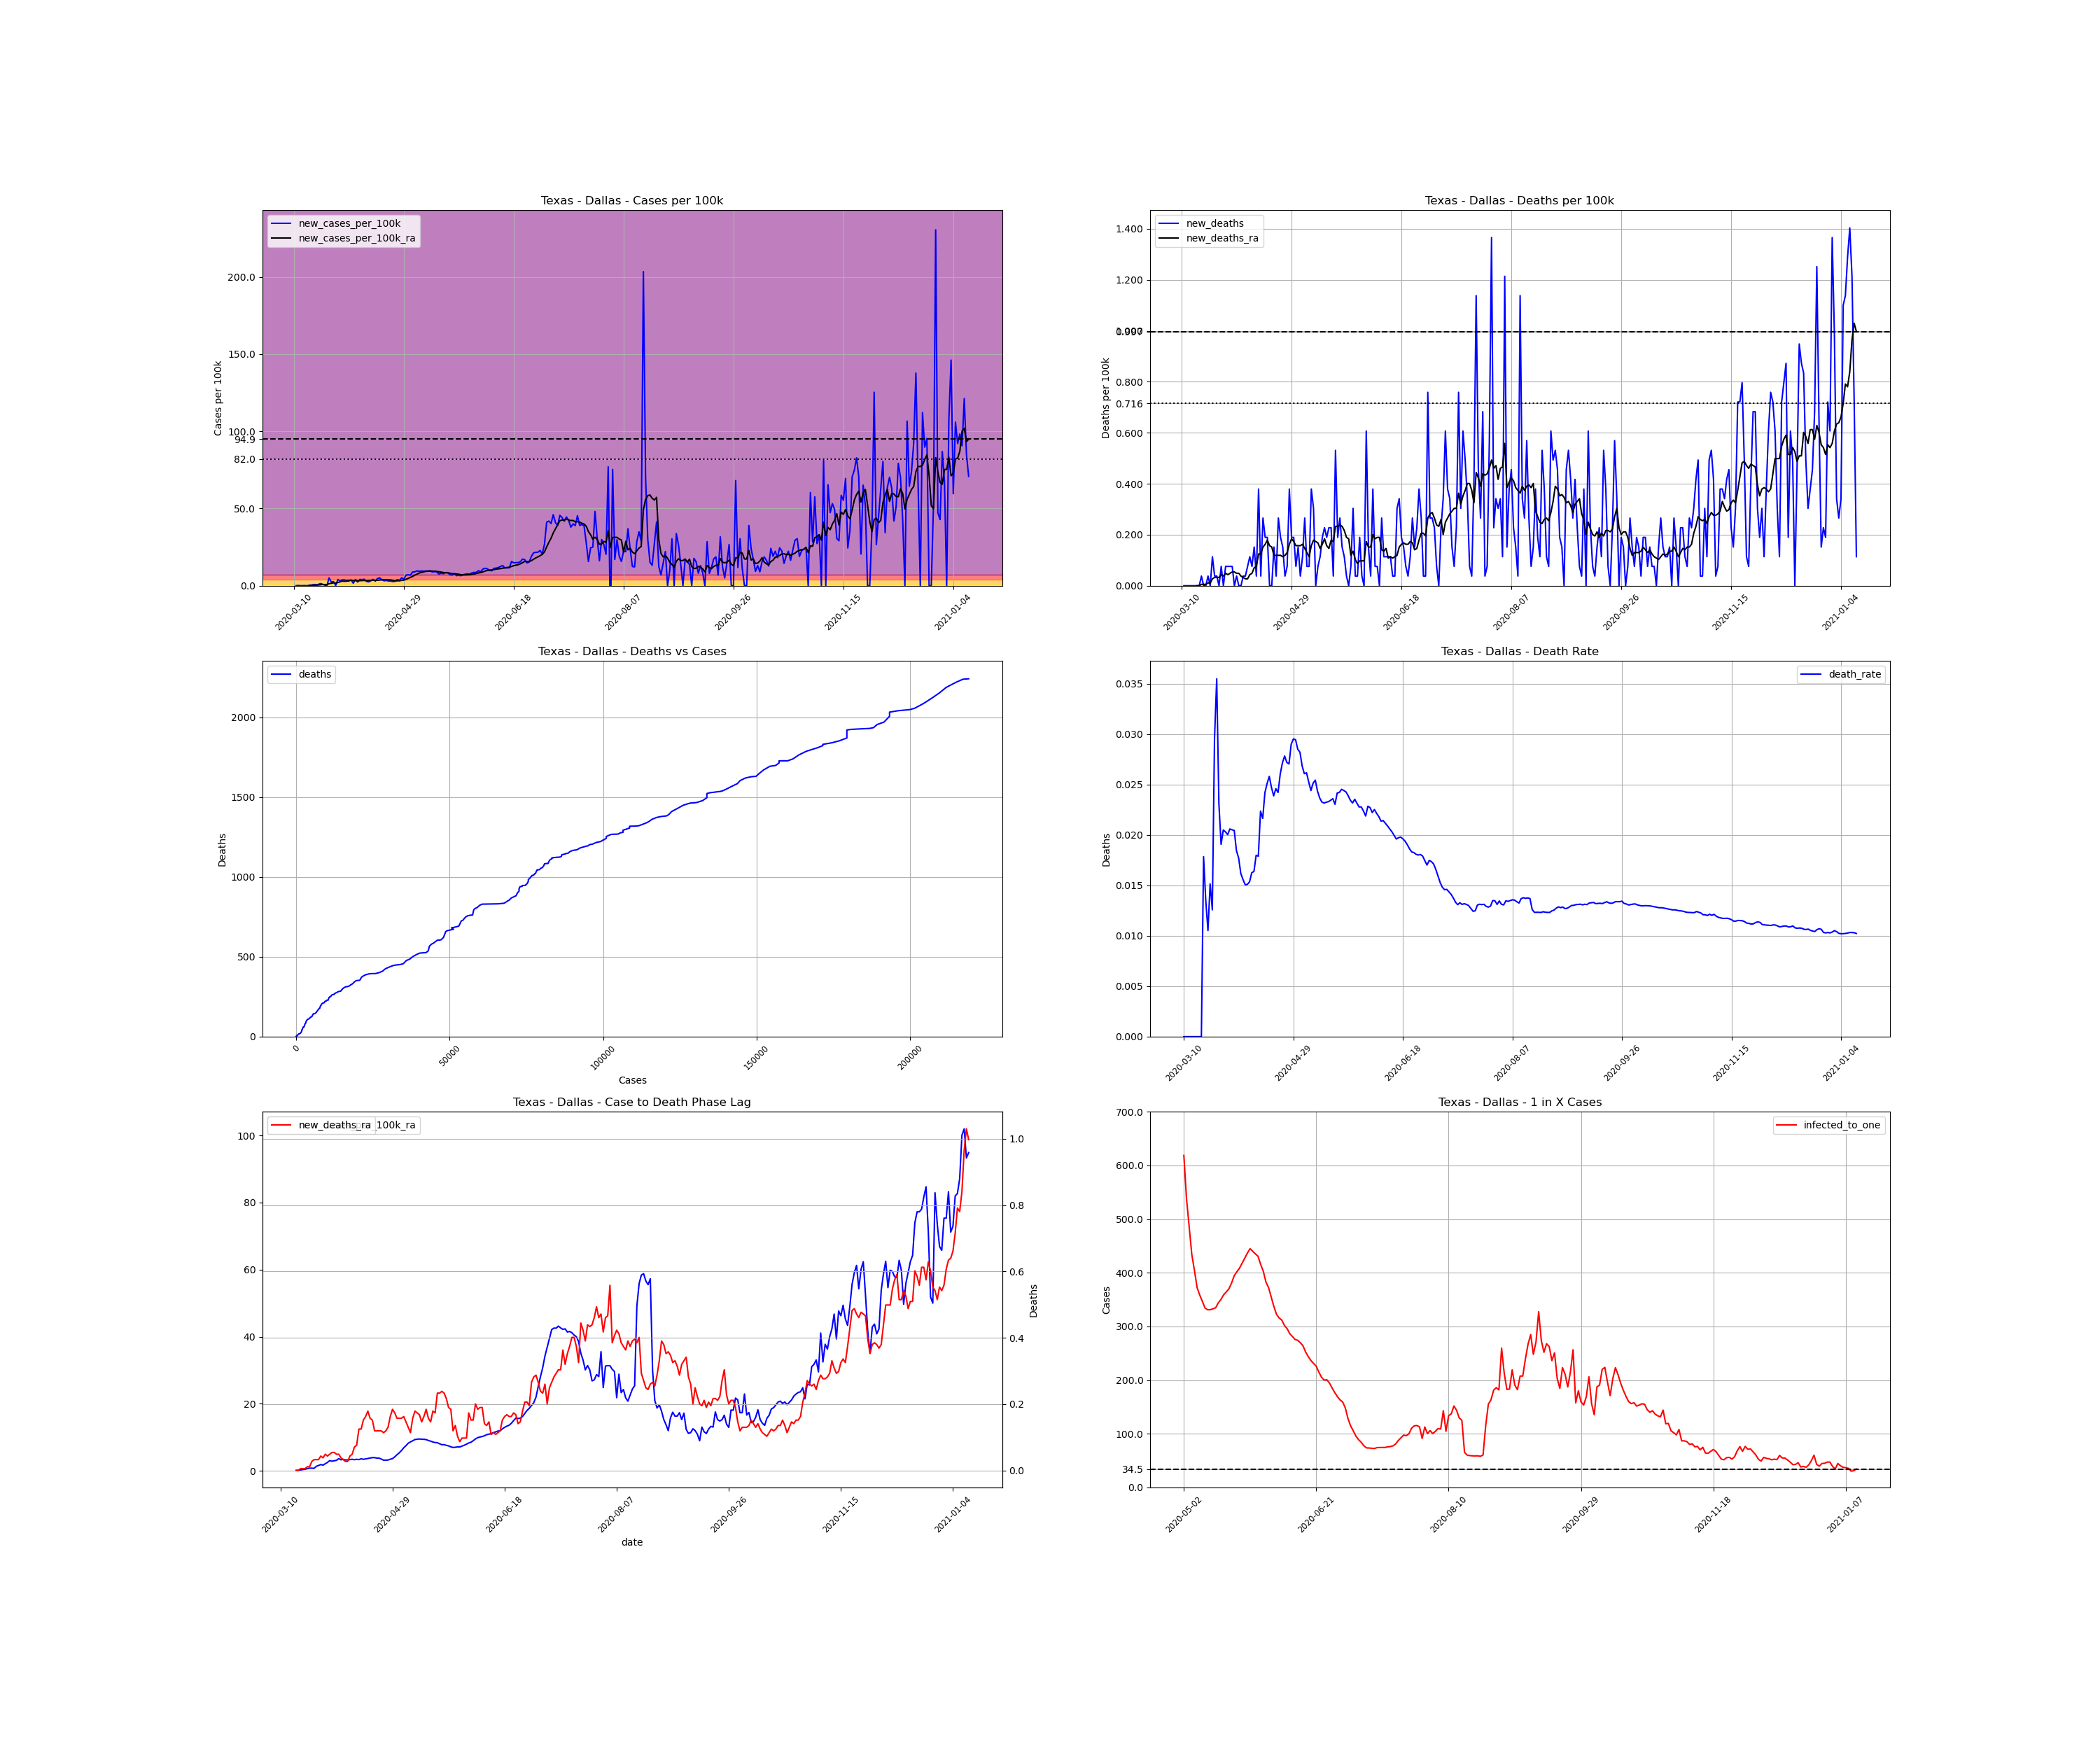

Values plotted in this chart, from the file beside it:
, date, county, state, fips, cases, deaths, COUNTY, STNAME, CTYNAME, POPESTIMATE2019, cases_per_100k, deaths_per_100k, death_rate, new_cases, new_cases_per_100k, new_deaths, new_cases_per_100k_ra, new_deaths_ra, active_cases, infected_to_one
49025, 2020-03-10, Dallas, Texas, 48113, 2, 0.0, 113, Texas, Dallas, 2635516, 0.07589, 0.0, 0.0, , , , , , , 
49026, 2020-03-11, Dallas, Texas, 48113, 3, 0.0, 113, Texas, Dallas, 2635516, 0.1138, 0.0, 0.0, 1.0, 0.03794, 0.0, , , , 
49027, 2020-03-12, Dallas, Texas, 48113, 8, 0.0, 113, Texas, Dallas, 2635516, 0.3035, 0.0, 0.0, 5.0, 0.1897, 0.0, , , , 
49028, 2020-03-13, Dallas, Texas, 48113, 9, 0.0, 113, Texas, Dallas, 2635516, 0.3415, 0.0, 0.0, 1.0, 0.03794, 0.0, , , , 
49029, 2020-03-14, Dallas, Texas, 48113, 11, 0.0, 113, Texas, Dallas, 2635516, 0.4174, 0.0, 0.0, 2.0, 0.07589, 0.0, , , , 
49030, 2020-03-15, Dallas, Texas, 48113, 14, 0.0, 113, Texas, Dallas, 2635516, 0.5312, 0.0, 0.0, 3.0, 0.1138, 0.0, , , , 
49031, 2020-03-16, Dallas, Texas, 48113, 14, 0.0, 113, Texas, Dallas, 2635516, 0.5312, 0.0, 0.0, 0.0, 0.0, 0.0, , , , 
49032, 2020-03-17, Dallas, Texas, 48113, 23, 0.0, 113, Texas, Dallas, 2635516, 0.8727, 0.0, 0.0, 9.0, 0.3415, 0.0, 0.1138, 0.0, , 
49033, 2020-03-18, Dallas, Texas, 48113, 34, 0.0, 113, Texas, Dallas, 2635516, 1.29, 0.0, 0.0, 11.0, 0.4174, 0.0, 0.168, 0.0, 32.0, 20590
49034, 2020-03-19, Dallas, Texas, 48113, 56, 1.0, 113, Texas, Dallas, 2635516, 2.125, 0.03794, 0.01786, 22.0, 0.8348, 0.03794, 0.2602, 0.00542, 53.0, 12432
49035, 2020-03-20, Dallas, Texas, 48113, 74, 1.0, 113, Texas, Dallas, 2635516, 2.808, 0.03794, 0.01351, 18.0, 0.683, 0.0, 0.3523, 0.00542, 66.0, 9983
49036, 2020-03-21, Dallas, Texas, 48113, 95, 1.0, 113, Texas, Dallas, 2635516, 3.605, 0.03794, 0.01053, 21.0, 0.7968, 0.0, 0.4553, 0.00542, 86.0, 7661
49037, 2020-03-22, Dallas, Texas, 48113, 132, 2.0, 113, Texas, Dallas, 2635516, 5.009, 0.07589, 0.01515, 37.0, 1.404, 0.03794, 0.6396, 0.01084, 121.0, 5445
49038, 2020-03-23, Dallas, Texas, 48113, 159, 2.0, 113, Texas, Dallas, 2635516, 6.033, 0.07589, 0.01258, 27.0, 1.024, 0.0, 0.786, 0.01084, 145.0, 4544
49039, 2020-03-24, Dallas, Texas, 48113, 169, 5.0, 113, Texas, Dallas, 2635516, 6.412, 0.1897, 0.02959, 10.0, 0.3794, 0.1138, 0.7914, 0.0271, 155.0, 4251
49040, 2020-03-25, Dallas, Texas, 48113, 169, 6.0, 113, Texas, Dallas, 2635516, 6.412, 0.2277, 0.0355, 0.0, 0.0, 0.03794, 0.7318, 0.03252, 146.0, 4513
49041, 2020-03-26, Dallas, Texas, 48113, 303, 7.0, 113, Texas, Dallas, 2635516, 11.5, 0.2656, 0.0231, 134.0, 5.084, 0.03794, 1.339, 0.03252, 269.0, 2449
49042, 2020-03-27, Dallas, Texas, 48113, 367, 7.0, 113, Texas, Dallas, 2635516, 13.93, 0.2656, 0.01907, 64.0, 2.428, 0.0, 1.588, 0.03252, 311.0, 2119
49043, 2020-03-28, Dallas, Texas, 48113, 439, 9.0, 113, Texas, Dallas, 2635516, 16.66, 0.3415, 0.0205, 72.0, 2.732, 0.07589, 1.865, 0.04336, 365.0, 1805
49044, 2020-03-29, Dallas, Texas, 48113, 443, 9.0, 113, Texas, Dallas, 2635516, 16.81, 0.3415, 0.02032, 4.0, 0.1518, 0.0, 1.686, 0.03794, 348.0, 1893
49045, 2020-03-30, Dallas, Texas, 48113, 549, 11.0, 113, Texas, Dallas, 2635516, 20.83, 0.4174, 0.02004, 106.0, 4.022, 0.07589, 2.114, 0.04878, 417.0, 1580
49046, 2020-03-31, Dallas, Texas, 48113, 631, 13.0, 113, Texas, Dallas, 2635516, 23.94, 0.4933, 0.0206, 82.0, 3.111, 0.07589, 2.504, 0.04336, 472.0, 1396
49047, 2020-04-01, Dallas, Texas, 48113, 731, 15.0, 113, Texas, Dallas, 2635516, 27.74, 0.5691, 0.02052, 100.0, 3.794, 0.07589, 3.046, 0.04878, 562.0, 1172
49048, 2020-04-02, Dallas, Texas, 48113, 831, 17.0, 113, Texas, Dallas, 2635516, 31.53, 0.645, 0.02046, 100.0, 3.794, 0.07589, 2.862, 0.0542, 662.0, 995.3
49049, 2020-04-03, Dallas, Texas, 48113, 921, 17.0, 113, Texas, Dallas, 2635516, 34.95, 0.645, 0.01846, 90.0, 3.415, 0.0, 3.003, 0.0542, 618.0, 1066
49050, 2020-04-04, Dallas, Texas, 48113, 1015, 18.0, 113, Texas, Dallas, 2635516, 38.51, 0.683, 0.01773, 94.0, 3.567, 0.03794, 3.122, 0.04878, 648.0, 1017
49051, 2020-04-05, Dallas, Texas, 48113, 1112, 18.0, 113, Texas, Dallas, 2635516, 42.19, 0.683, 0.01619, 97.0, 3.68, 0.0, 3.626, 0.04878, 673.0, 979
49052, 2020-04-06, Dallas, Texas, 48113, 1155, 18.0, 113, Texas, Dallas, 2635516, 43.82, 0.683, 0.01558, 43.0, 1.632, 0.0, 3.285, 0.03794, 712.0, 925.4
49053, 2020-04-07, Dallas, Texas, 48113, 1261, 19.0, 113, Texas, Dallas, 2635516, 47.85, 0.7209, 0.01507, 106.0, 4.022, 0.03794, 3.415, 0.03252, 712.0, 925.4
49054, 2020-04-08, Dallas, Texas, 48113, 1324, 20.0, 113, Texas, Dallas, 2635516, 50.24, 0.7589, 0.01511, 63.0, 2.39, 0.03794, 3.214, 0.0271, 693.0, 950.8
49055, 2020-04-09, Dallas, Texas, 48113, 1432, 22.0, 113, Texas, Dallas, 2635516, 54.33, 0.8348, 0.01536, 108.0, 4.098, 0.07589, 3.258, 0.0271, 701.0, 939.9
49056, 2020-04-10, Dallas, Texas, 48113, 1537, 25.0, 113, Texas, Dallas, 2635516, 58.32, 0.9486, 0.01627, 105.0, 3.984, 0.1138, 3.339, 0.04336, 706.0, 933.3
49057, 2020-04-11, Dallas, Texas, 48113, 1648, 27.0, 113, Texas, Dallas, 2635516, 62.53, 1.024, 0.01638, 111.0, 4.212, 0.07589, 3.431, 0.04878, 727.0, 906.3
49058, 2020-04-12, Dallas, Texas, 48113, 1723, 31.0, 113, Texas, Dallas, 2635516, 65.38, 1.176, 0.01799, 75.0, 2.846, 0.1518, 3.312, 0.07047, 708.0, 930.6
49059, 2020-04-13, Dallas, Texas, 48113, 1788, 32.0, 113, Texas, Dallas, 2635516, 67.84, 1.214, 0.0179, 65.0, 2.466, 0.03794, 3.431, 0.07589, 676.0, 974.7
49060, 2020-04-14, Dallas, Texas, 48113, 1877, 42.0, 113, Texas, Dallas, 2635516, 71.22, 1.594, 0.02238, 89.0, 3.377, 0.3794, 3.339, 0.1247, 722.0, 912.6
49061, 2020-04-15, Dallas, Texas, 48113, 1986, 43.0, 113, Texas, Dallas, 2635516, 75.36, 1.632, 0.02165, 109.0, 4.136, 0.03794, 3.588, 0.1247, 725.0, 908.8
49062, 2020-04-16, Dallas, Texas, 48113, 2066, 50.0, 113, Texas, Dallas, 2635516, 78.39, 1.897, 0.0242, 80.0, 3.035, 0.2656, 3.437, 0.1518, 742.0, 888
49063, 2020-04-17, Dallas, Texas, 48113, 2190, 55.0, 113, Texas, Dallas, 2635516, 83.1, 2.087, 0.02511, 124.0, 4.705, 0.1897, 3.54, 0.1626, 758.0, 869.2
49064, 2020-04-18, Dallas, Texas, 48113, 2324, 60.0, 113, Texas, Dallas, 2635516, 88.18, 2.277, 0.02582, 134.0, 5.084, 0.1897, 3.664, 0.1789, 787.0, 837.2
49065, 2020-04-19, Dallas, Texas, 48113, 2428, 60.0, 113, Texas, Dallas, 2635516, 92.13, 2.277, 0.02471, 104.0, 3.946, 0.0, 3.821, 0.1572, 780.0, 844.7
49066, 2020-04-20, Dallas, Texas, 48113, 2512, 60.0, 113, Texas, Dallas, 2635516, 95.31, 2.277, 0.02389, 84.0, 3.187, 0.0, 3.924, 0.1518, 789.0, 835.1
49067, 2020-04-21, Dallas, Texas, 48113, 2602, 64.0, 113, Texas, Dallas, 2635516, 98.73, 2.428, 0.0246, 90.0, 3.415, 0.1518, 3.93, 0.1193, 814.0, 809.4
49068, 2020-04-22, Dallas, Texas, 48113, 2683, 65.0, 113, Texas, Dallas, 2635516, 101.8, 2.466, 0.02423, 81.0, 3.073, 0.03794, 3.778, 0.1193, 806.0, 817.5
49069, 2020-04-23, Dallas, Texas, 48113, 2763, 72.0, 113, Texas, Dallas, 2635516, 104.8, 2.732, 0.02606, 80.0, 3.035, 0.2656, 3.778, 0.1193, 777.0, 848
49070, 2020-04-24, Dallas, Texas, 48113, 2834, 77.0, 113, Texas, Dallas, 2635516, 107.5, 2.922, 0.02717, 71.0, 2.694, 0.1897, 3.491, 0.1193, 768.0, 857.9
49071, 2020-04-25, Dallas, Texas, 48113, 2909, 81.0, 113, Texas, Dallas, 2635516, 110.4, 3.073, 0.02784, 75.0, 2.846, 0.1518, 3.171, 0.1138, 719.0, 916.4
49072, 2020-04-26, Dallas, Texas, 48113, 3014, 82.0, 113, Texas, Dallas, 2635516, 114.4, 3.111, 0.02721, 105.0, 3.984, 0.03794, 3.176, 0.1193, 690.0, 954.9
49073, 2020-04-27, Dallas, Texas, 48113, 3105, 84.0, 113, Texas, Dallas, 2635516, 117.8, 3.187, 0.02705, 91.0, 3.453, 0.07589, 3.214, 0.1301, 677.0, 973.2
49074, 2020-04-28, Dallas, Texas, 48113, 3240, 94.0, 113, Texas, Dallas, 2635516, 122.9, 3.567, 0.02901, 135.0, 5.122, 0.3794, 3.458, 0.1626, 728.0, 905.1
49075, 2020-04-29, Dallas, Texas, 48113, 3352, 99.0, 113, Texas, Dallas, 2635516, 127.2, 3.756, 0.02953, 112.0, 4.25, 0.1897, 3.626, 0.1843, 750.0, 878.5
49076, 2020-04-30, Dallas, Texas, 48113, 3531, 104.0, 113, Texas, Dallas, 2635516, 134, 3.946, 0.02945, 179.0, 6.792, 0.1897, 4.163, 0.1735, 848.0, 777
49077, 2020-05-01, Dallas, Texas, 48113, 3718, 106.0, 113, Texas, Dallas, 2635516, 141.1, 4.022, 0.02851, 187.0, 7.095, 0.07589, 4.792, 0.1572, 955.0, 689.9
49078, 2020-05-02, Dallas, Texas, 48113, 3899, 110.0, 113, Texas, Dallas, 2635516, 147.9, 4.174, 0.02821, 181.0, 6.868, 0.1518, 5.366, 0.1572, 1065, 618.7
49079, 2020-05-03, Dallas, Texas, 48113, 4133, 111.0, 113, Texas, Dallas, 2635516, 156.8, 4.212, 0.02686, 234.0, 8.879, 0.03794, 6.065, 0.1572, 1224, 538.3
49080, 2020-05-04, Dallas, Texas, 48113, 4370, 114.0, 113, Texas, Dallas, 2635516, 165.8, 4.326, 0.02609, 237.0, 8.993, 0.1138, 6.857, 0.1626, 1356, 485.9
49081, 2020-05-05, Dallas, Texas, 48113, 4623, 121.0, 113, Texas, Dallas, 2635516, 175.4, 4.591, 0.02617, 253.0, 9.6, 0.2656, 7.496, 0.1464, 1518, 434
49082, 2020-05-06, Dallas, Texas, 48113, 4869, 123.0, 113, Texas, Dallas, 2635516, 184.7, 4.667, 0.02526, 246.0, 9.334, 0.07589, 8.223, 0.1301, 1629, 404.5
49083, 2020-05-07, Dallas, Texas, 48113, 5120, 125.0, 113, Texas, Dallas, 2635516, 194.3, 4.743, 0.02441, 251.0, 9.524, 0.07589, 8.613, 0.1138, 1768, 372.7
49084, 2020-05-08, Dallas, Texas, 48113, 5369, 135.0, 113, Texas, Dallas, 2635516, 203.7, 5.122, 0.02514, 249.0, 9.448, 0.3794, 8.949, 0.1572, 1838, 358.5
... 248 more rows
